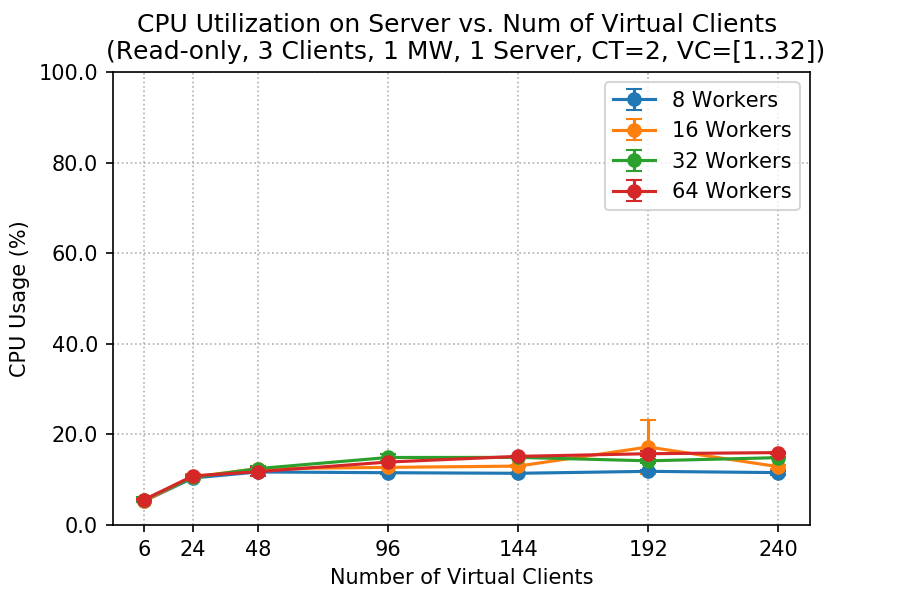

The file beside this chart, header and first rows:
client, worker, cpu_mean, cpu_std
6, 8, 5.277, 0.2935
6, 16, 5.305, 0.1076
6, 32, 5.603, 0.5251
6, 64, 5.594, 0.126
24, 8, 10.38, 0.1904
24, 16, 10.62, 0.5781
24, 32, 10.49, 0.4078
24, 64, 10.83, 0.1796
48, 8, 11.71, 0.07942
48, 16, 12.43, 0.1347
48, 32, 12.45, 0.6153
48, 64, 11.77, 1
96, 8, 11.54, 0.1939
96, 16, 12.72, 0.1449
96, 32, 14.91, 0.751
96, 64, 13.9, 0.0501
144, 8, 11.42, 0.1388
144, 16, 13, 0.2692
144, 32, 14.93, 0.1104
144, 64, 15.15, 0.1132
192, 8, 11.84, 0.335
192, 16, 17.22, 5.909
192, 32, 14.16, 0.3755
192, 64, 15.74, 0.5442
240, 8, 11.56, 0.4673
240, 16, 12.86, 0.4268
240, 32, 14.87, 0.1057
240, 64, 15.98, 0.2147
